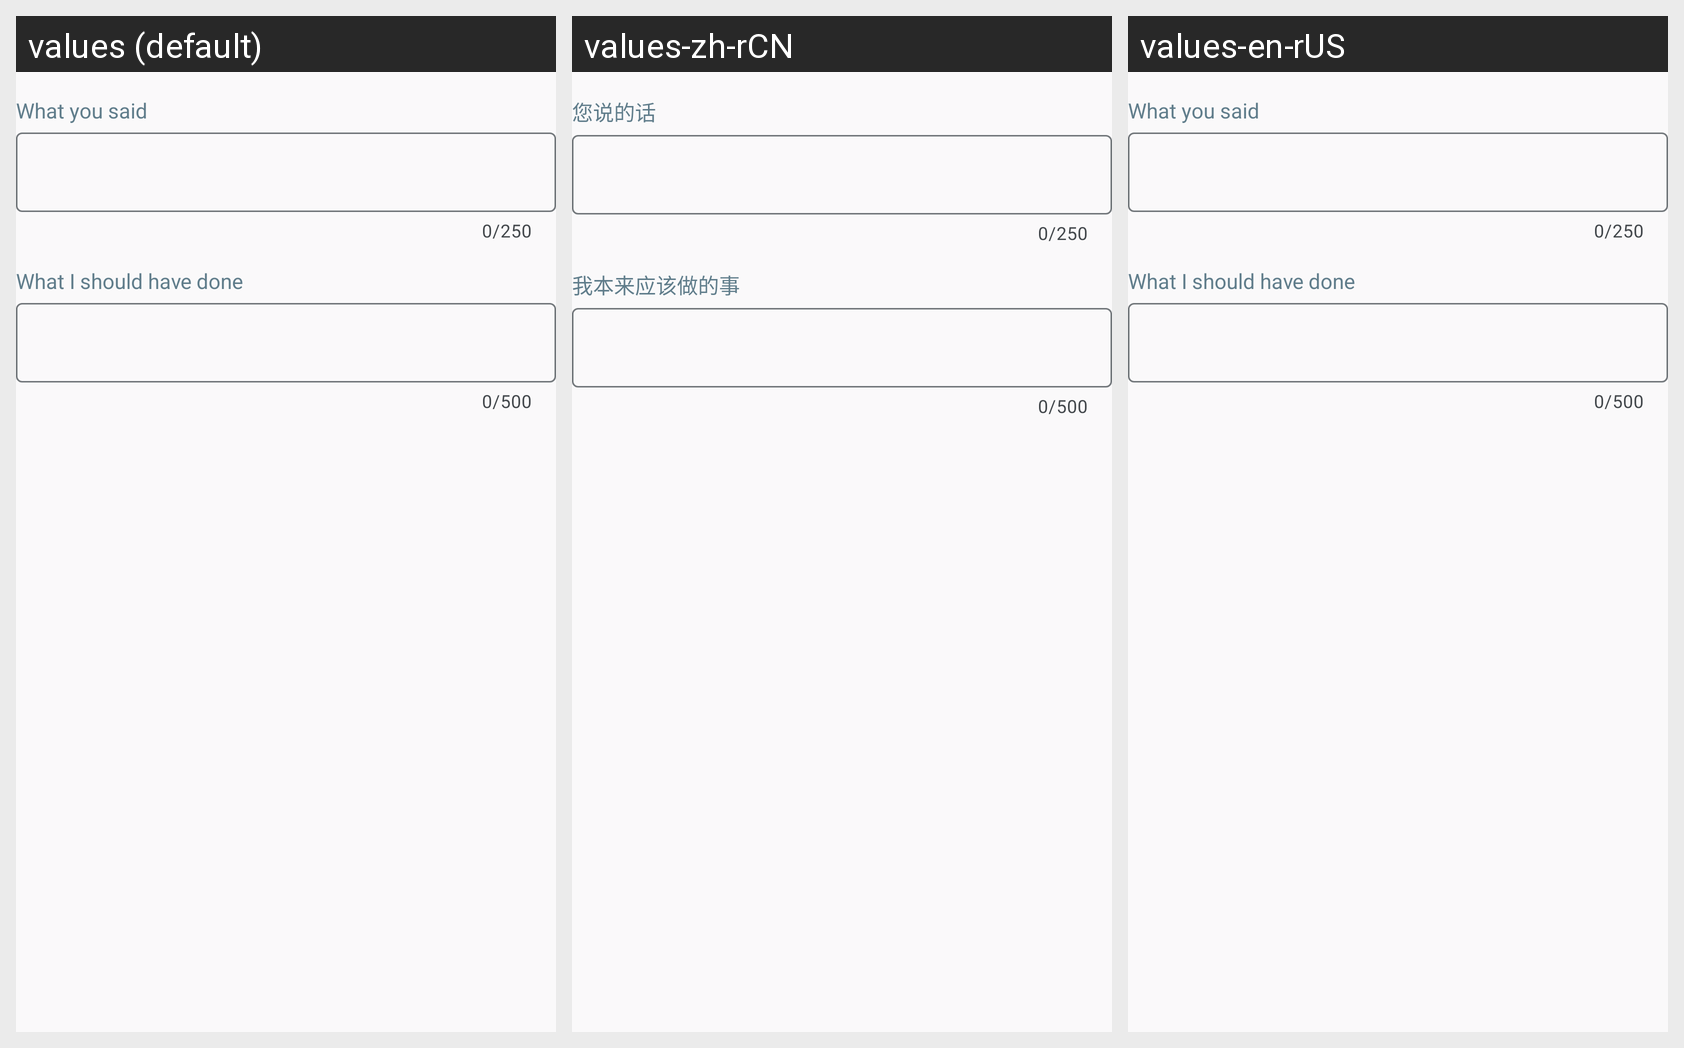

Locale-by-locale string values for the Android screen shown in this grid:
Android screen res/layout/natural_language_dialog_layout.xml rendered under 3 locales, left to right: values (default), values-zh-rCN, values-en-rUS. Device: Nexus 5 (rendered at 1080×1920; each locale shown at half size, 540×960, under a caption strip naming it); theme AppTheme.
Strings drawn on this screen, with the default value and each locale's value (text and hints the layout hard-codes, and strings that could not be matched under every locale, appear in the picture but are not listed):

menu_what_you_said
  values: What you said
  values-zh-rCN: 您说的话
  values-en-rUS: What you said  [not translated; the default value is used]

menu_nl_outcome
  values: What I should have done
  values-zh-rCN: 我本来应该做的事
  values-en-rUS: What I should have done  [not translated; the default value is used]
